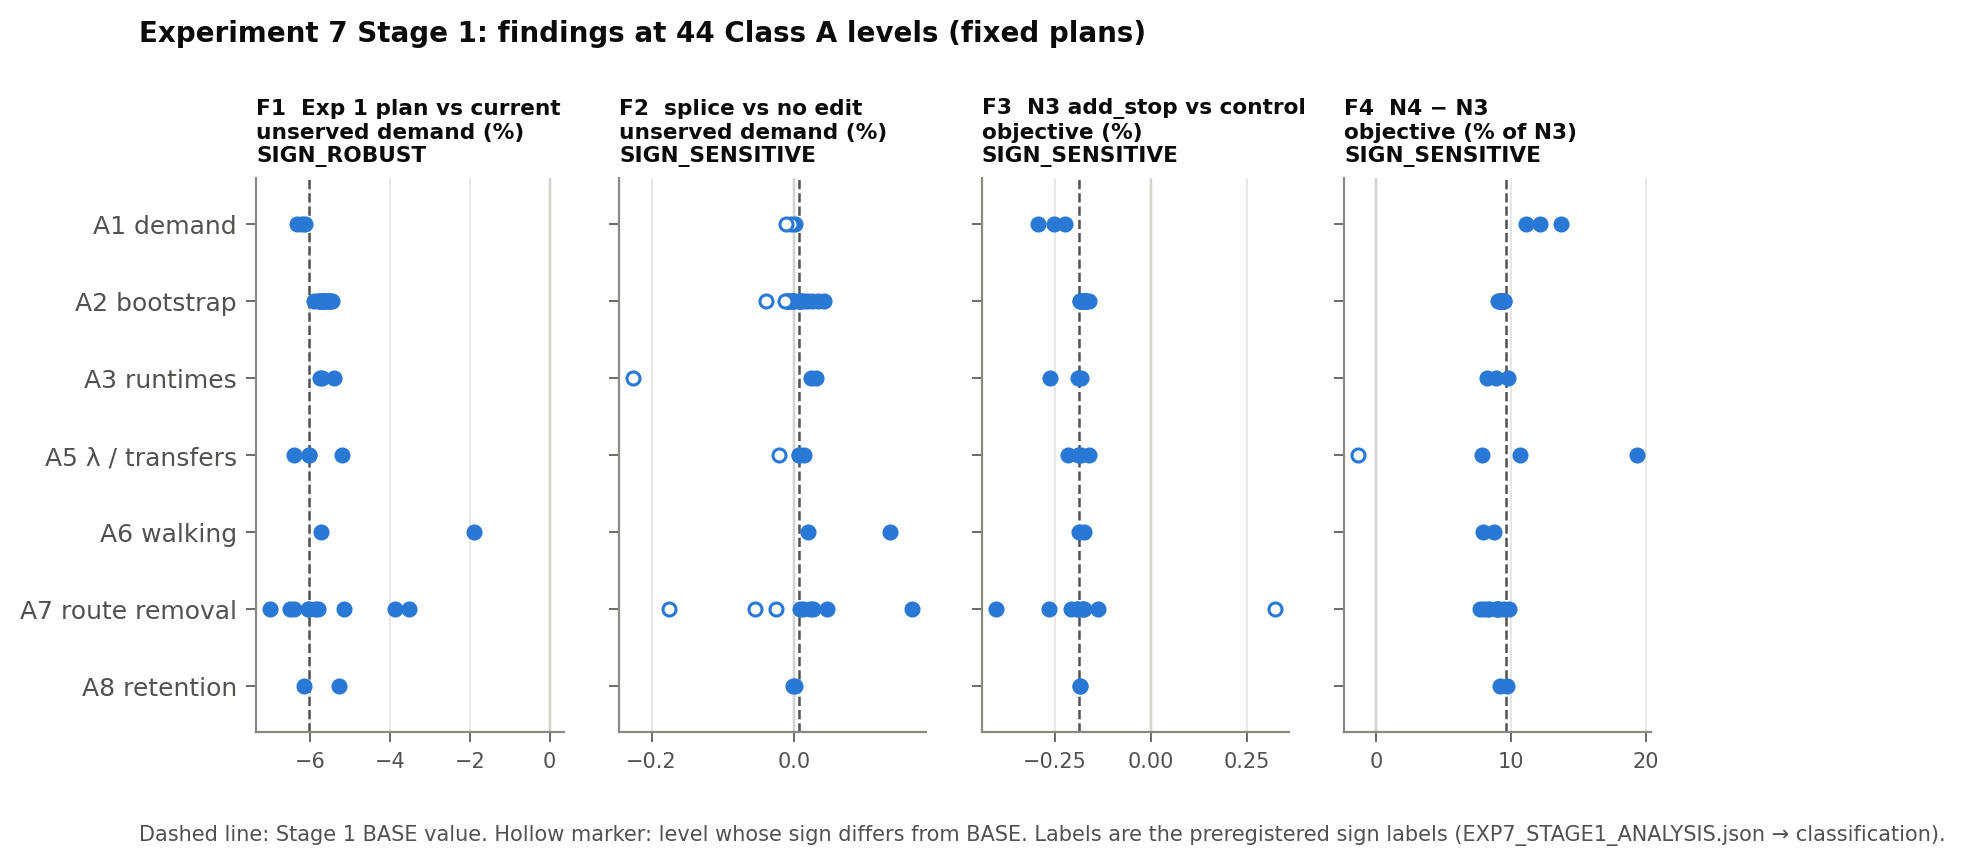

Source data for this figure (header and first rows):
finding, level, value
F1, A1_NC025, -6.125
F1, A1_NC050, -6.206
F1, A1_NC100, -6.33
F1, A2_BOOT01, -5.671
F1, A2_BOOT02, -5.659
F1, A2_BOOT03, -5.906
F1, A2_BOOT04, -5.514
F1, A2_BOOT05, -5.805
F1, A2_BOOT06, -5.552
F1, A2_BOOT07, -5.648
F1, A2_BOOT08, -5.752
F1, A2_BOOT09, -5.753
F1, A2_BOOT10, -5.646
F1, A2_BOOT11, -5.669
F1, A2_BOOT12, -5.648
F1, A2_BOOT13, -5.718
F1, A2_BOOT14, -5.633
F1, A2_BOOT15, -5.67
F1, A2_BOOT16, -5.555
F1, A2_BOOT17, -5.51
F1, A2_BOOT18, -5.459
F1, A2_BOOT19, -5.72
F1, A2_BOOT20, -5.723
F1, A3_RT110, -5.718
F1, A3_RT120, -5.396
F1, A3_RTNOISE, -5.756
F1, A5_LAM1, -6.024
F1, A5_LAM4, -6.024
F1, A5_TP050, -6.403
F1, A5_TP200, -5.212
F1, A6_WALKSPD85, -5.73
F1, A6_MAXWALK75, -1.897
F1, A7_RM01, -5.893
F1, A7_RM02, -3.532
F1, A7_RM03, -6.406
F1, A7_RM04, -3.884
F1, A7_RM05, -6.066
F1, A7_RM06, -6.506
F1, A7_RM07, -5.148
F1, A7_RM08, -5.801
F1, A7_RM09, -6.998
F1, A7_RM10, -6.042
F1, A8_ZERO150, -5.275
F1, A8_FLOOR0, -6.169
F1, BASE, -6.024
F1, preregistered_sign_label, SIGN_ROBUST
F2_unserved, A1_NC025, 0.00069
F2_unserved, A1_NC050, -0.00401
F2_unserved, A1_NC100, -0.01119
F2_unserved, A2_BOOT01, 0.00623
F2_unserved, A2_BOOT02, 0.01303
F2_unserved, A2_BOOT03, -0.00978
F2_unserved, A2_BOOT04, 0.04254
F2_unserved, A2_BOOT05, 0.00753
F2_unserved, A2_BOOT06, 0.02483
F2_unserved, A2_BOOT07, -0.00222
F2_unserved, A2_BOOT08, -0.03959
F2_unserved, A2_BOOT09, 0.00044
F2_unserved, A2_BOOT10, 0.03318
F2_unserved, A2_BOOT11, -0.00676
... 123 more rows
